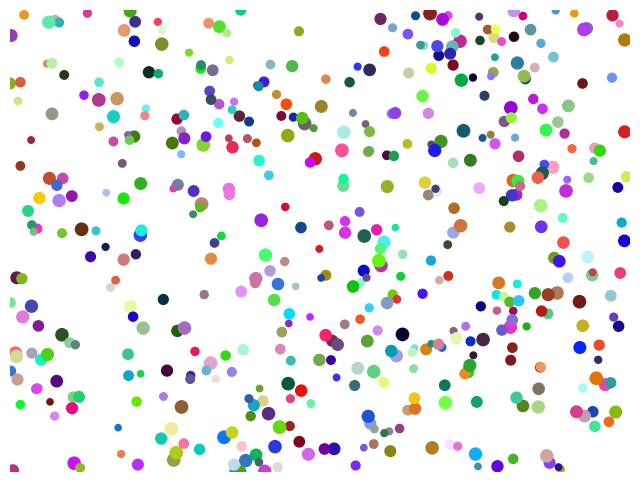

This figure's Python source:
import numpy as np
import matplotlib.pyplot as plt
from matplotlib.animation import FuncAnimation

def celebrate_animation():
    fig, ax = plt.subplots(figsize=(8, 6))
    ax.set_facecolor('black')
    ax.set_xlim(0, 1)
    ax.set_ylim(0, 1)
    ax.axis('off')

    # generate some random points for confetti
    n = 500
    x = np.random.rand(n)
    y = np.random.rand(n)
    colors = np.random.rand(n, 3)
    sizes = np.random.randint(20, 80, n)

    scat = ax.scatter(x, y, s=sizes, c=colors)

    def update(frame):
        # update positions randomly
        scat.set_offsets(np.c_[np.random.rand(n), np.random.rand(n)])
        return scat,

    ani = FuncAnimation(fig, update, frames=30, interval=150, blit=True, repeat=False)
    plt.show()  # blocks until closed

# Example usage inside your loop:

celebrate_animation()
